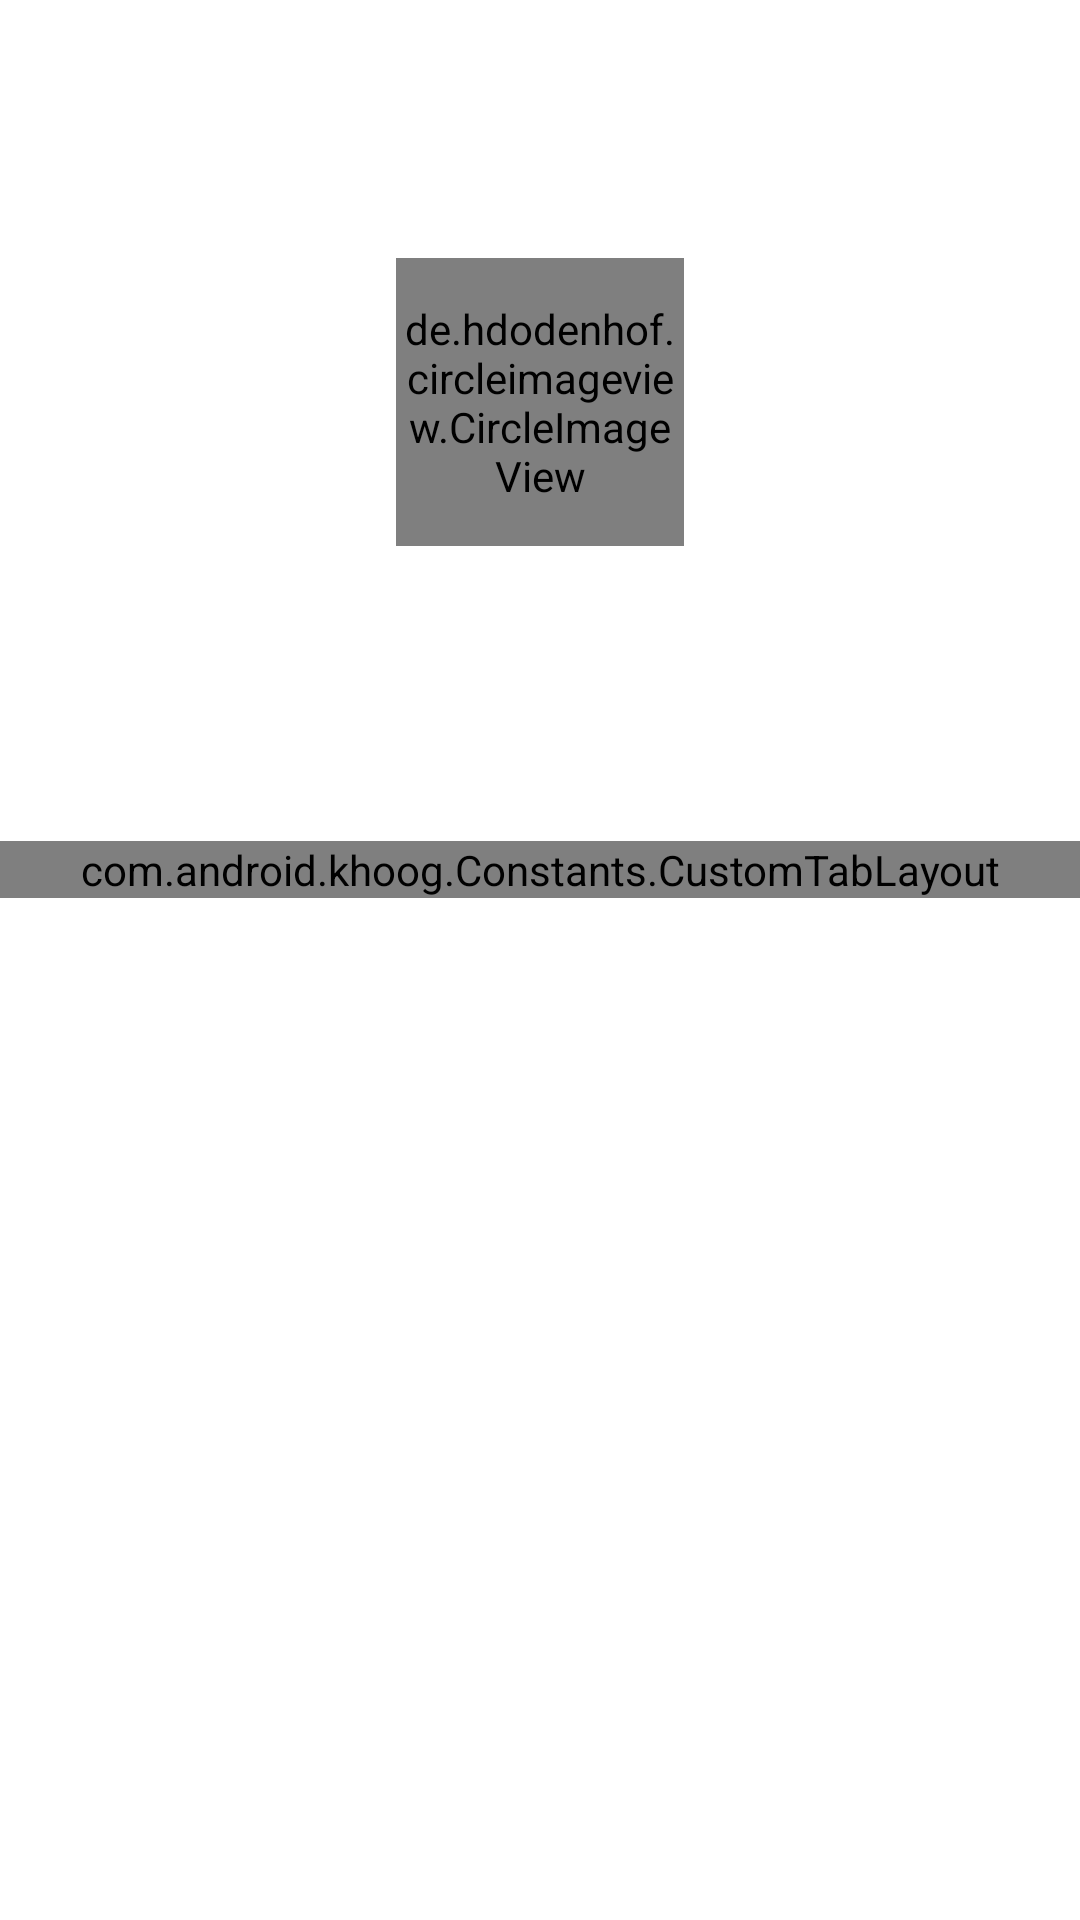

Produce the Android XML layout that renders to this screen, including the resource entries it uses.
<!-- AndroidManifest.xml: application theme generalnotitle -->
<!-- res/layout/activity_dashboard.xml -->
<?xml version="1.0" encoding="utf-8"?>
<LinearLayout
    xmlns:android="http://schemas.android.com/apk/res/android"
    xmlns:app="http://schemas.android.com/apk/res-auto"
    xmlns:tools="http://schemas.android.com/tools"
    android:id="@+id/main_content"
    android:layout_width="match_parent"
    android:layout_height="match_parent"
    android:background="#fff"
    android:orientation="vertical"
    android:fitsSystemWindows="true"
    tools:context=".Dashboard">
    <android.support.v7.widget.Toolbar
        android:id="@+id/toolbar"
        android:layout_width="match_parent"
        android:layout_height="wrap_content"
        android:background="#fff"
        />

    <LinearLayout

        android:layout_width="match_parent"
        android:layout_height="wrap_content"
        android:layout_marginTop="30dp"
        android:layout_marginBottom="10dp"
        android:gravity="center_horizontal"
        android:id="@+id/img">
        <de.hdodenhof.circleimageview.CircleImageView
            android:id="@+id/companyprofileimage"
            android:src="@drawable/hostimage"
            android:layout_width="96dp"
            android:layout_height="96dp"
            app:civ_border_width="2dp"
            app:civ_border_color="#FF000000">

        </de.hdodenhof.circleimageview.CircleImageView>

    </LinearLayout>

    <TextView
        android:id="@+id/Db_companyname"
        android:layout_width="match_parent"
        android:layout_height="wrap_content"
        android:text=""
        android:fontFamily="@font/font"
        android:textSize="32dp"
        android:textAlignment="center"
        android:layout_below="@id/img"
        android:textColor="#222"/>

    <TextView
        android:id="@+id/subTitle"
        android:layout_width="match_parent"
        android:layout_height="wrap_content"
        android:text=""
        android:textColor="#ccc"
        android:layout_marginBottom="15dp"
        android:textSize="15dp"
        android:fontFamily="@font/regular"
        android:gravity="center" />

    <android.support.design.widget.AppBarLayout
        android:layout_marginTop="10dp"
        android:layout_width="match_parent"
        android:layout_height="wrap_content"
        android:theme="@style/generalnotitle.NoActionBar">

        <com.android.khoog.Constants.CustomTabLayout
            android:id="@+id/Db_company_tabs"
            android:layout_width="match_parent"
            android:layout_height="wrap_content"
            app:tabMode="fixed"
            app:tabGravity="fill"
            app:tabTextColor="#ccc"
            app:tabSelectedTextColor="#000"
            android:background="#fff" />
    </android.support.design.widget.AppBarLayout>
    <android.support.v4.view.ViewPager
        android:id="@+id/Db_companyViewpager"
        android:layout_width="match_parent"
        android:layout_height="match_parent"
        app:layout_behavior="@string/appbar_scrolling_view_behavior"  />

</LinearLayout>
<!-- resources referenced by this layout -->
<resources>
  <!-- drawable hostimage: png bitmap (drawable, 66478 bytes) -->
  <style name="generalnotitle.NoActionBar">
          <item name="windowActionBar">false</item>
          <item name="windowNoTitle">true</item>
          <item name="drawerArrowStyle">@style/DrawerIcon</item>
      </style>
  <style name="generalnotitle" parent="Theme.AppCompat.Light">
          <item name="windowActionBar">false</item>
          <item name="windowNoTitle">true</item>
          <item name="android:windowFullscreen">true</item>
          <item name="colorAccent">#F9AD19</item>
      </style>
  <style name="DrawerIcon" parent="Widget.AppCompat.DrawerArrowToggle">
          <item name="color">@color/khoogColor</item>
      </style>
  <color name="khoogColor">#F9AD19</color>
</resources>
